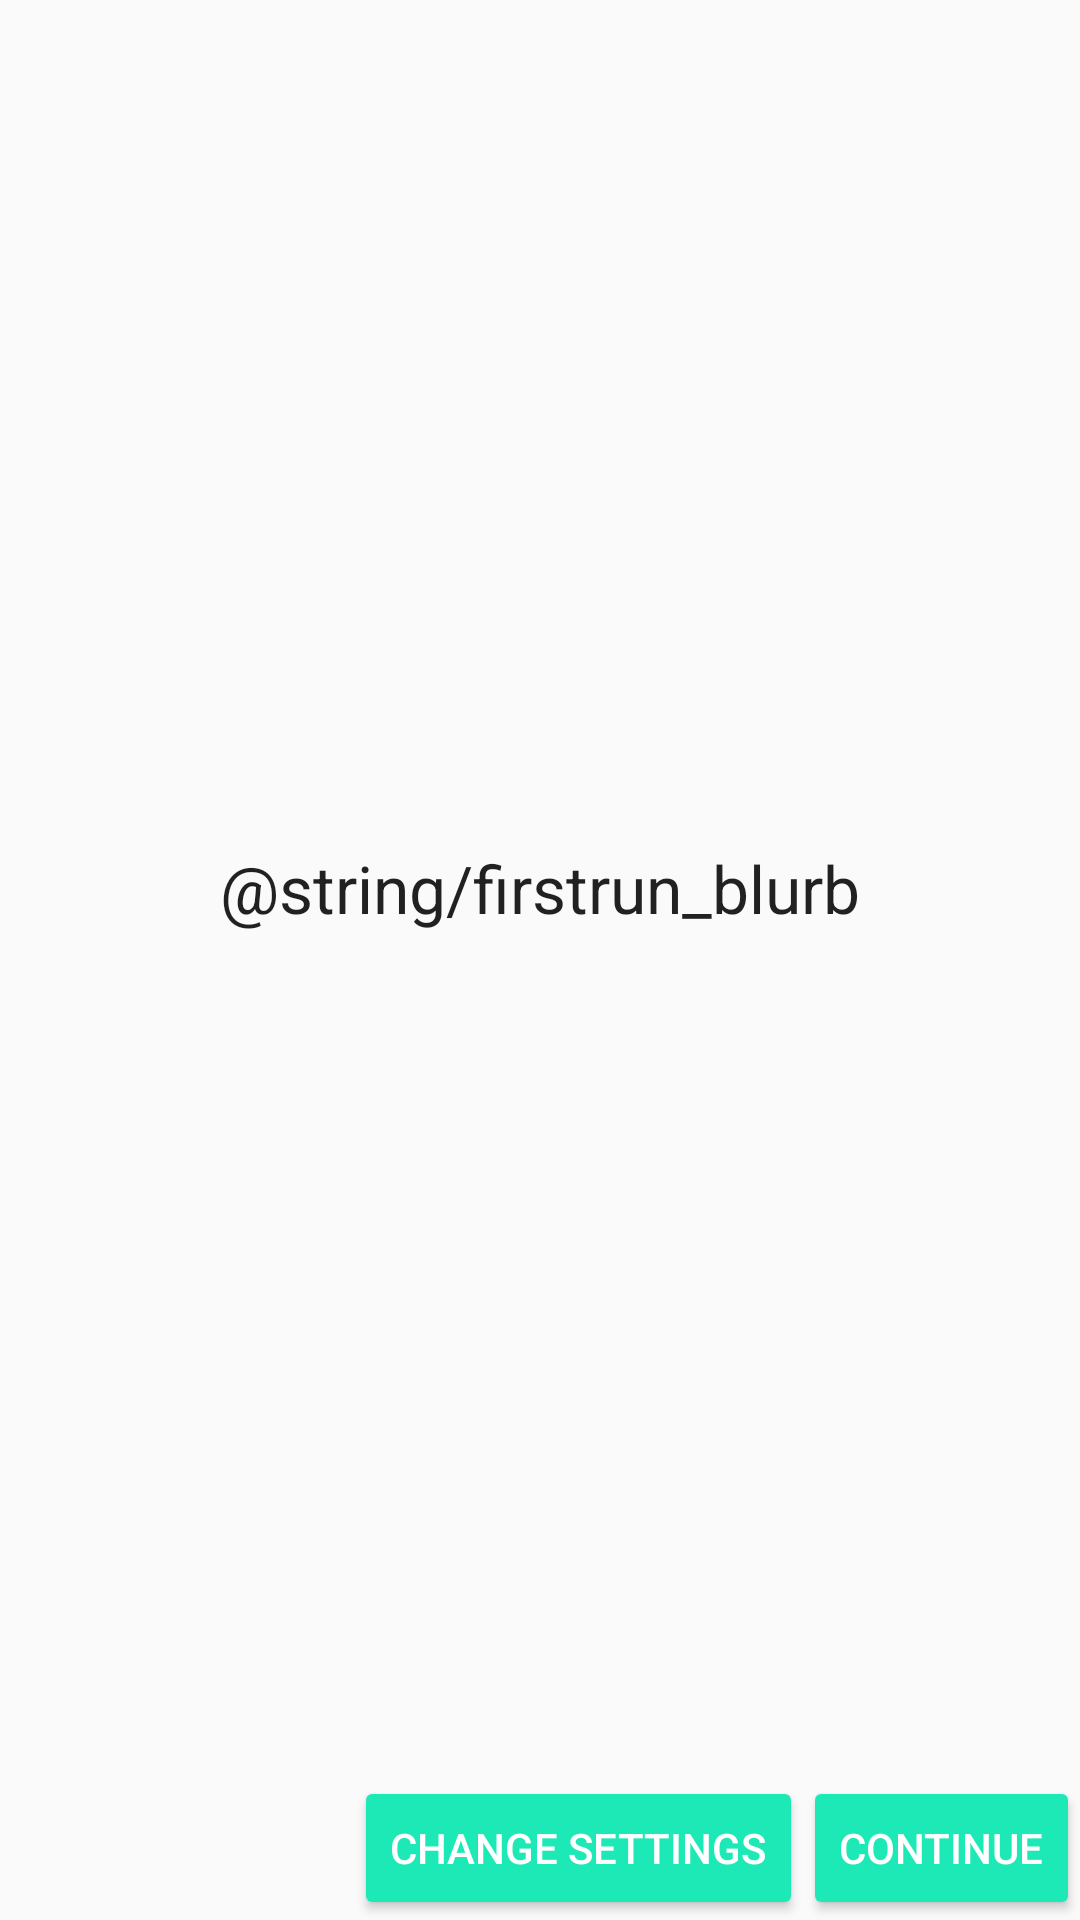

Write the Android layout XML for this screen, with the resource values it uses.
<!-- AndroidManifest.xml: application theme AppTheme -->
<!-- res/layout/activity_first_run_preferences.xml -->
<?xml version="1.0" encoding="utf-8"?>
<android.support.constraint.ConstraintLayout xmlns:android="http://schemas.android.com/apk/res/android"
    xmlns:app="http://schemas.android.com/apk/res-auto"
    xmlns:tools="http://schemas.android.com/tools"
    android:layout_width="match_parent"
    android:layout_height="match_parent"
    android:layout_margin="@dimen/about_layout_padding"
    tools:context="com.example.dever.nonUglyDataUsageWidget.FirstRunPreferenceCaptureActivity">

    <TextView
        android:id="@+id/text_blurb"
        style="@style/Base.TextAppearance.AppCompat.Large"
        android:layout_width="wrap_content"
        android:layout_height="wrap_content"
        android:text="@string/firstrun_blurb"
        app:layout_constraintBottom_toTopOf="@id/button_done"
        app:layout_constraintEnd_toEndOf="parent"
        app:layout_constraintStart_toStartOf="parent"
        app:layout_constraintTop_toTopOf="parent" />

    <Button
        android:id="@+id/button_changesettings"
        style="@style/Widget.AppCompat.Button.Colored"
        android:layout_width="wrap_content"
        android:layout_height="wrap_content"
        android:onClick="onClickButton"
        android:text="@string/firstrun_settings_button_caption"
        app:layout_constraintBottom_toBottomOf="parent"
        app:layout_constraintEnd_toStartOf="@id/button_done" />

    <Button
        android:id="@+id/button_done"
        style="@style/Widget.AppCompat.Button.Colored"
        android:layout_width="wrap_content"
        android:layout_height="wrap_content"
        android:onClick="onClickButton"
        android:text="@string/firstrun_continue_button_caption"
        app:layout_constraintBottom_toBottomOf="parent"
        app:layout_constraintEnd_toEndOf="parent" />

</android.support.constraint.ConstraintLayout>
<!-- resources referenced by this layout -->
<resources>
  <string name="firstrun_continue_button_caption">Continue</string>
  <string name="firstrun_settings_button_caption">Change settings</string>
  <style name="AppTheme" parent="Theme.AppCompat.Light.DarkActionBar">
  
          
          <item name="colorAccent">@color/colorAccent</item>
          <item name="colorPrimary">@color/colorPrimaryDark</item>
          
  
  
      </style>
  <color name="colorAccent">#1de9b6</color>
  <color name="colorPrimaryDark">#00766c</color>
</resources>
